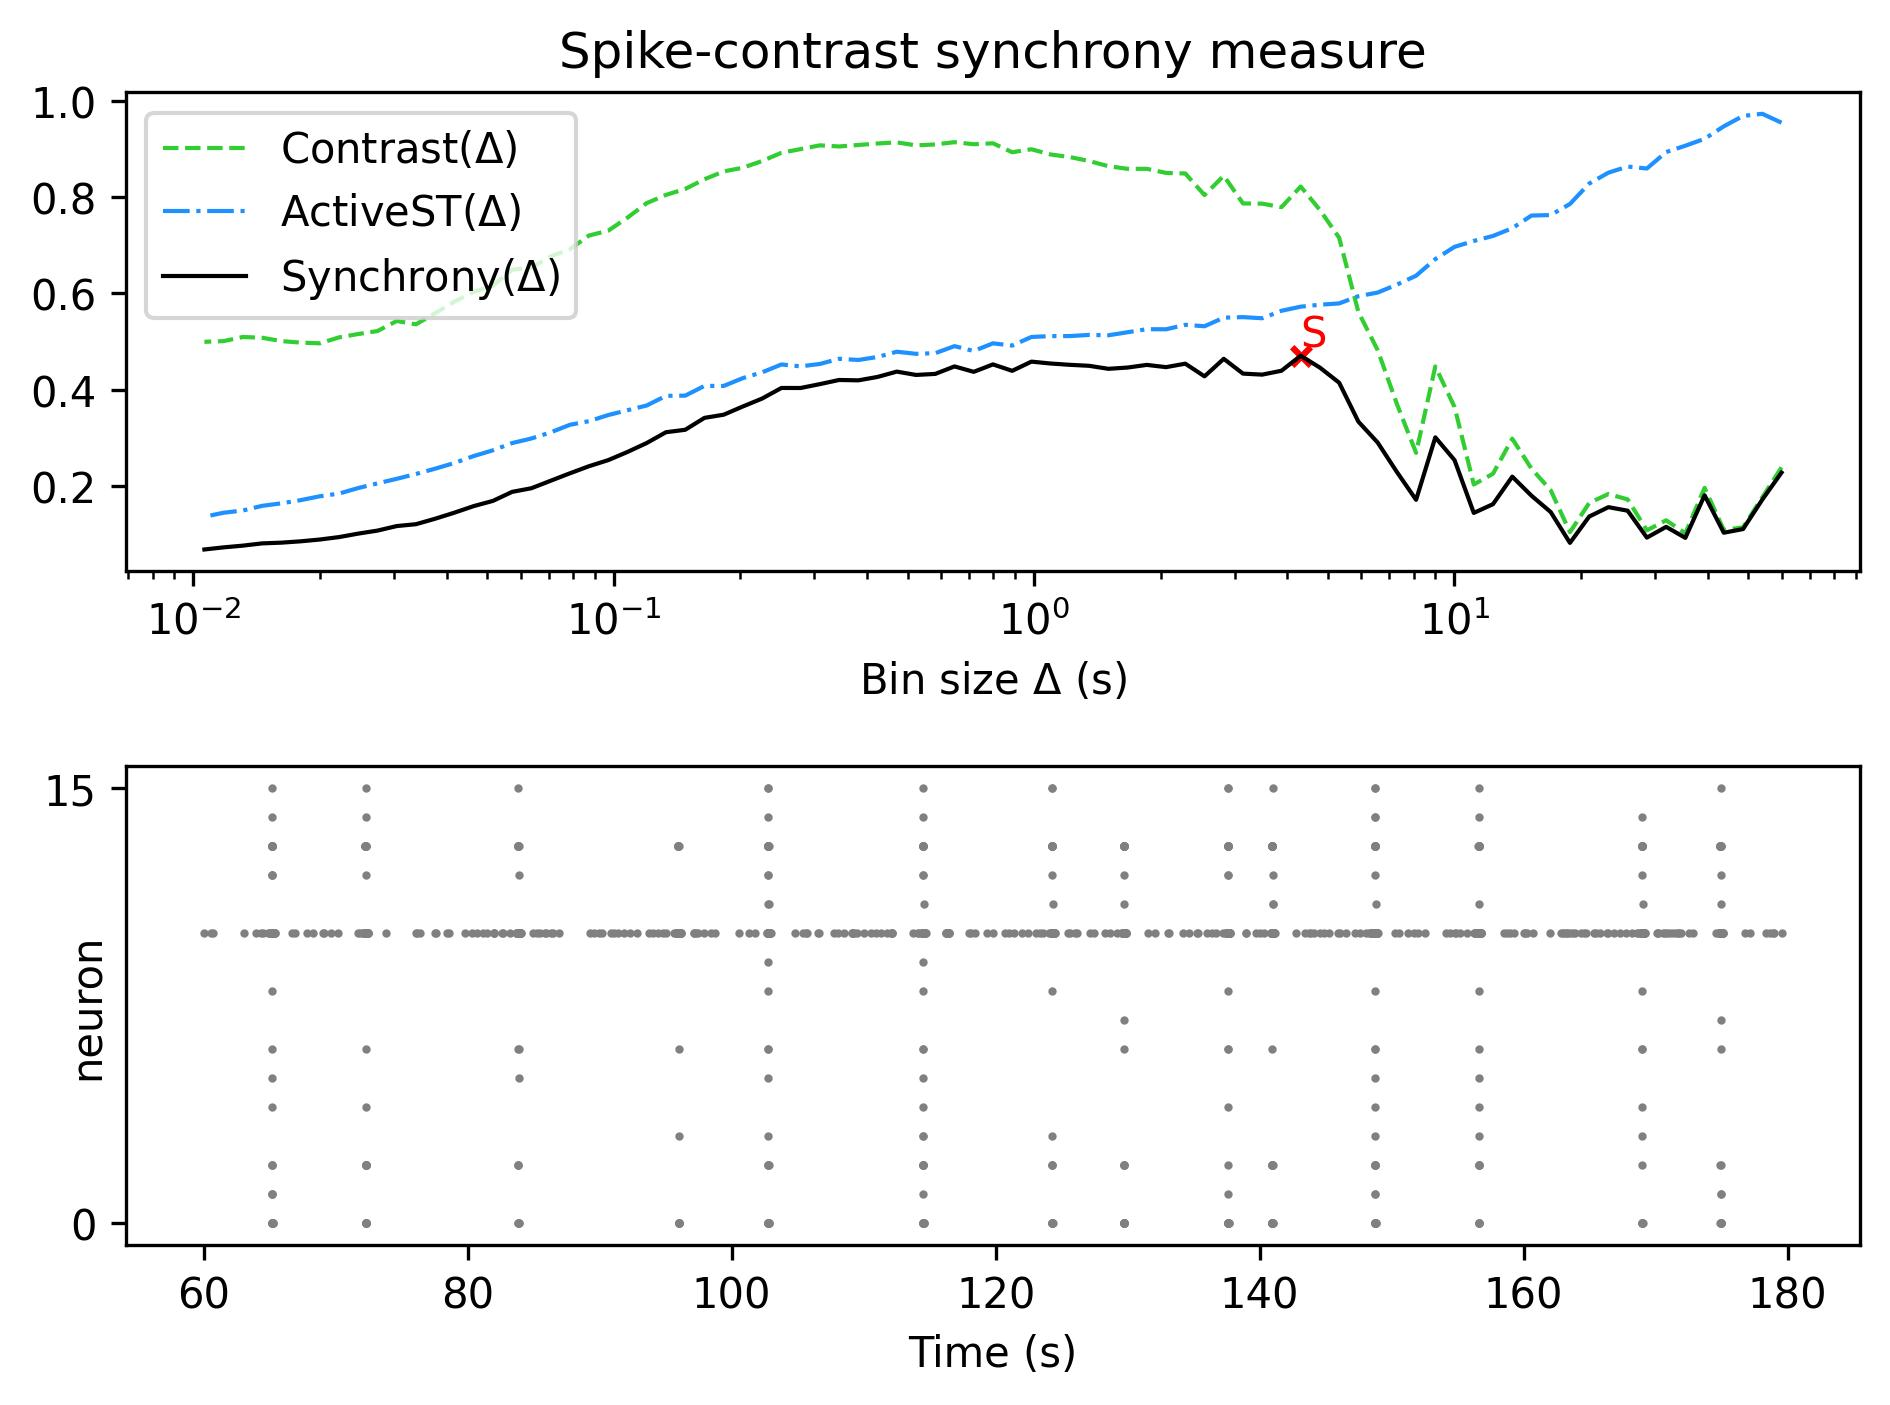

Source data for this figure (header and first rows):
, Spike-contrast (60.0 s), Spike-contrast (54.0 s), Spike-contrast (48.6 s), Spike-contrast (43.74 s), Spike-contrast (39.366 s), Spike-contrast (35.429 s), Spike-contrast (31.886 s), Spike-contrast (28.698 s), Spike-contrast (25.828 s), Spike-contrast (23.245 s), Spike-contrast (20.921 s), Spike-contrast (18.829 s), Spike-contrast (16.946 s), Spike-contrast (15.251 s), Spike-contrast (13.726 s), Spike-contrast (12.353 s), Spike-contrast (11.118 s), Spike-contrast (10.006 s), Spike-contrast (9.006 s), Spike-contrast (8.105 s), Spike-contrast (7.295 s), Spike-contrast (6.565 s), Spike-contrast (5.909 s)
0, 0.2276, 0.1713, 0.1102, 0.1026, 0.1804, 0.09194, 0.1148, 0.09246, 0.1484, 0.1557, 0.1362, 0.08149, 0.1455, 0.1795, 0.2191, 0.162, 0.1437, 0.2534, 0.3008, 0.171, 0.2289, 0.2901, 0.3334
